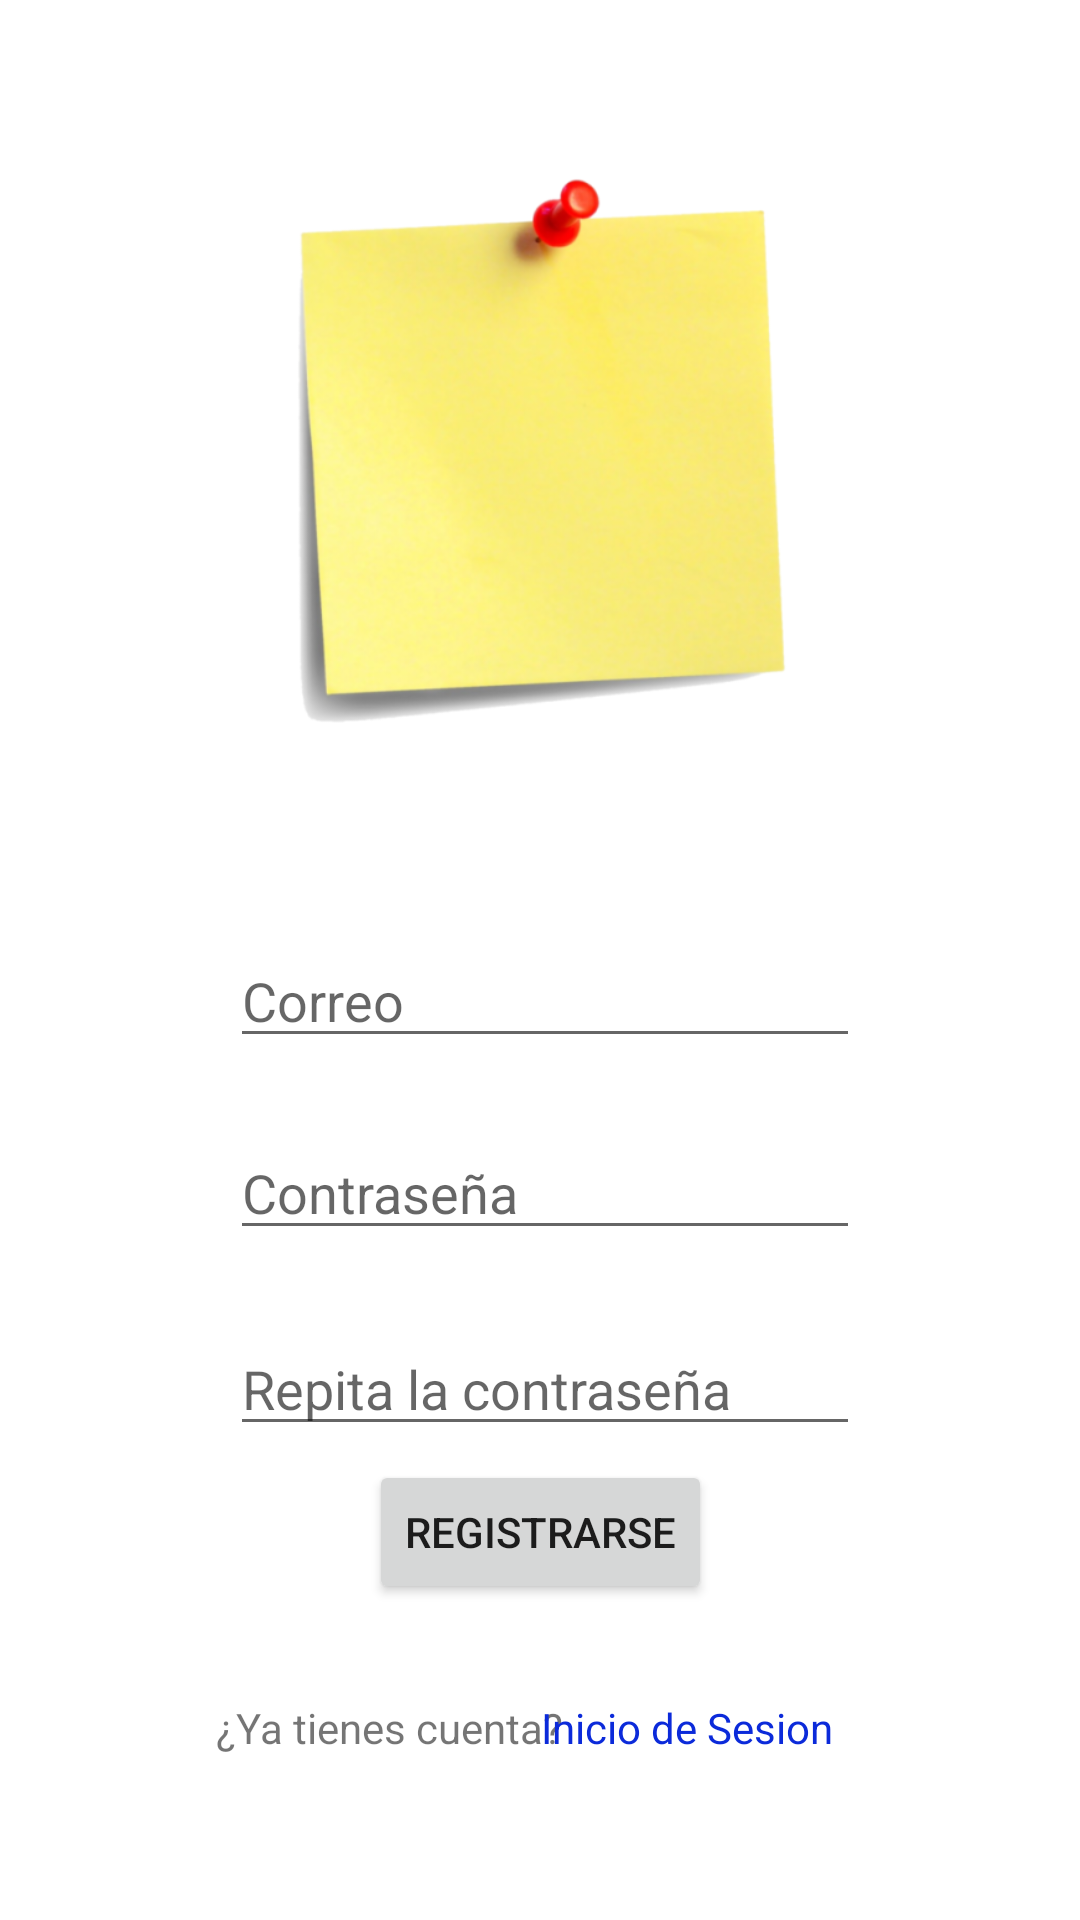

Reconstruct the res/layout file that produces this screen, plus the resources it refers to.
<!-- AndroidManifest.xml: application theme Theme.Proyecto1 -->
<!-- res/layout/activity_resgristro.xml -->
<?xml version="1.0" encoding="utf-8"?>
<androidx.constraintlayout.widget.ConstraintLayout xmlns:android="http://schemas.android.com/apk/res/android"
    xmlns:app="http://schemas.android.com/apk/res-auto"
    xmlns:tools="http://schemas.android.com/tools"
    android:layout_width="match_parent"
    android:layout_height="match_parent"
    tools:context=".Resgristro">

    <EditText
        android:id="@+id/editTextTextPassword"
        android:layout_width="wrap_content"
        android:layout_height="wrap_content"
        android:ems="10"
        android:hint="Contraseña"
        android:inputType="textPassword"
        app:layout_constraintBottom_toBottomOf="parent"
        app:layout_constraintEnd_toEndOf="parent"
        app:layout_constraintHorizontal_bias="0.512"
        app:layout_constraintStart_toStartOf="parent"
        app:layout_constraintTop_toTopOf="parent"
        app:layout_constraintVertical_bias="0.627" />

    <EditText
        android:id="@+id/editTextTextPassword2"
        android:layout_width="wrap_content"
        android:layout_height="wrap_content"
        android:ems="10"
        android:hint="Repita la contraseña"
        android:inputType="textPassword"
        app:layout_constraintBottom_toBottomOf="parent"
        app:layout_constraintEnd_toEndOf="parent"
        app:layout_constraintHorizontal_bias="0.512"
        app:layout_constraintStart_toStartOf="parent"
        app:layout_constraintTop_toTopOf="parent"
        app:layout_constraintVertical_bias="0.736" />

    <EditText
        android:id="@+id/editTextTextEmailAddress"
        android:layout_width="wrap_content"
        android:layout_height="wrap_content"
        android:ems="10"
        android:hint="Correo"
        android:inputType="textEmailAddress"
        app:layout_constraintBottom_toBottomOf="parent"
        app:layout_constraintEnd_toEndOf="parent"
        app:layout_constraintHorizontal_bias="0.512"
        app:layout_constraintStart_toStartOf="parent"
        app:layout_constraintTop_toTopOf="parent"
        app:layout_constraintVertical_bias="0.52" />

    <Button
        android:id="@+id/button2"
        android:layout_width="wrap_content"
        android:layout_height="wrap_content"
        android:onClick="InicioSesion"
        android:text="Registrarse"
        app:layout_constraintBottom_toBottomOf="parent"
        app:layout_constraintEnd_toEndOf="parent"
        app:layout_constraintStart_toStartOf="parent"
        app:layout_constraintTop_toTopOf="parent"
        app:layout_constraintVertical_bias="0.822" />

    <TextView
        android:id="@+id/textView2"
        android:layout_width="wrap_content"
        android:layout_height="wrap_content"
        android:text="¿Ya tienes cuenta?"
        app:layout_constraintBottom_toBottomOf="parent"
        app:layout_constraintEnd_toEndOf="parent"
        app:layout_constraintHorizontal_bias="0.294"
        app:layout_constraintStart_toStartOf="parent"
        app:layout_constraintTop_toTopOf="parent"
        app:layout_constraintVertical_bias="0.912" />

    <TextView
        android:id="@+id/textView3"
        android:layout_width="wrap_content"
        android:layout_height="wrap_content"
        android:onClick="InicioSesion"
        android:text="Inicio de Sesion"
        android:textColor="#0B2ADA"
        app:layout_constraintBottom_toBottomOf="parent"
        app:layout_constraintEnd_toEndOf="parent"
        app:layout_constraintHorizontal_bias="0.686"
        app:layout_constraintStart_toStartOf="parent"
        app:layout_constraintTop_toTopOf="parent"
        app:layout_constraintVertical_bias="0.912" />

    <ImageView
        android:id="@+id/imageView2"
        android:layout_width="277dp"
        android:layout_height="279dp"
        app:layout_constraintBottom_toBottomOf="parent"
        app:layout_constraintEnd_toEndOf="parent"
        app:layout_constraintStart_toStartOf="parent"
        app:layout_constraintTop_toTopOf="parent"
        app:layout_constraintVertical_bias="0.049"
        app:srcCompat="@drawable/post" />
</androidx.constraintlayout.widget.ConstraintLayout>
<!-- resources referenced by this layout -->
<resources>
  <!-- drawable post: png bitmap (drawable, 273295 bytes) -->
  <style name="Theme.Proyecto1" parent="Theme.MaterialComponents.DayNight.DarkActionBar">
          
          <item name="colorPrimary">@color/black</item>
          <item name="colorPrimaryVariant">@color/purple_700</item>
          <item name="colorOnPrimary">@color/white</item>
          
          <item name="colorSecondary">@color/teal_200</item>
          <item name="colorSecondaryVariant">@color/teal_700</item>
          <item name="colorOnSecondary">@color/black</item>
          
          <item name="android:statusBarColor" tools:targetApi="l">?attr/colorPrimaryVariant</item>
          
      </style>
  <!-- not gathered from this repository: default colours our renderer supplied (Android Studio template values) -->
  <color name="purple_700">#FF3700B3</color>
  <color name="teal_200">#FF03DAC5</color>
  <color name="teal_700">#FF018786</color>
  <color name="black">#FF000000</color>
  <color name="white">#FFFFFFFF</color>
</resources>
